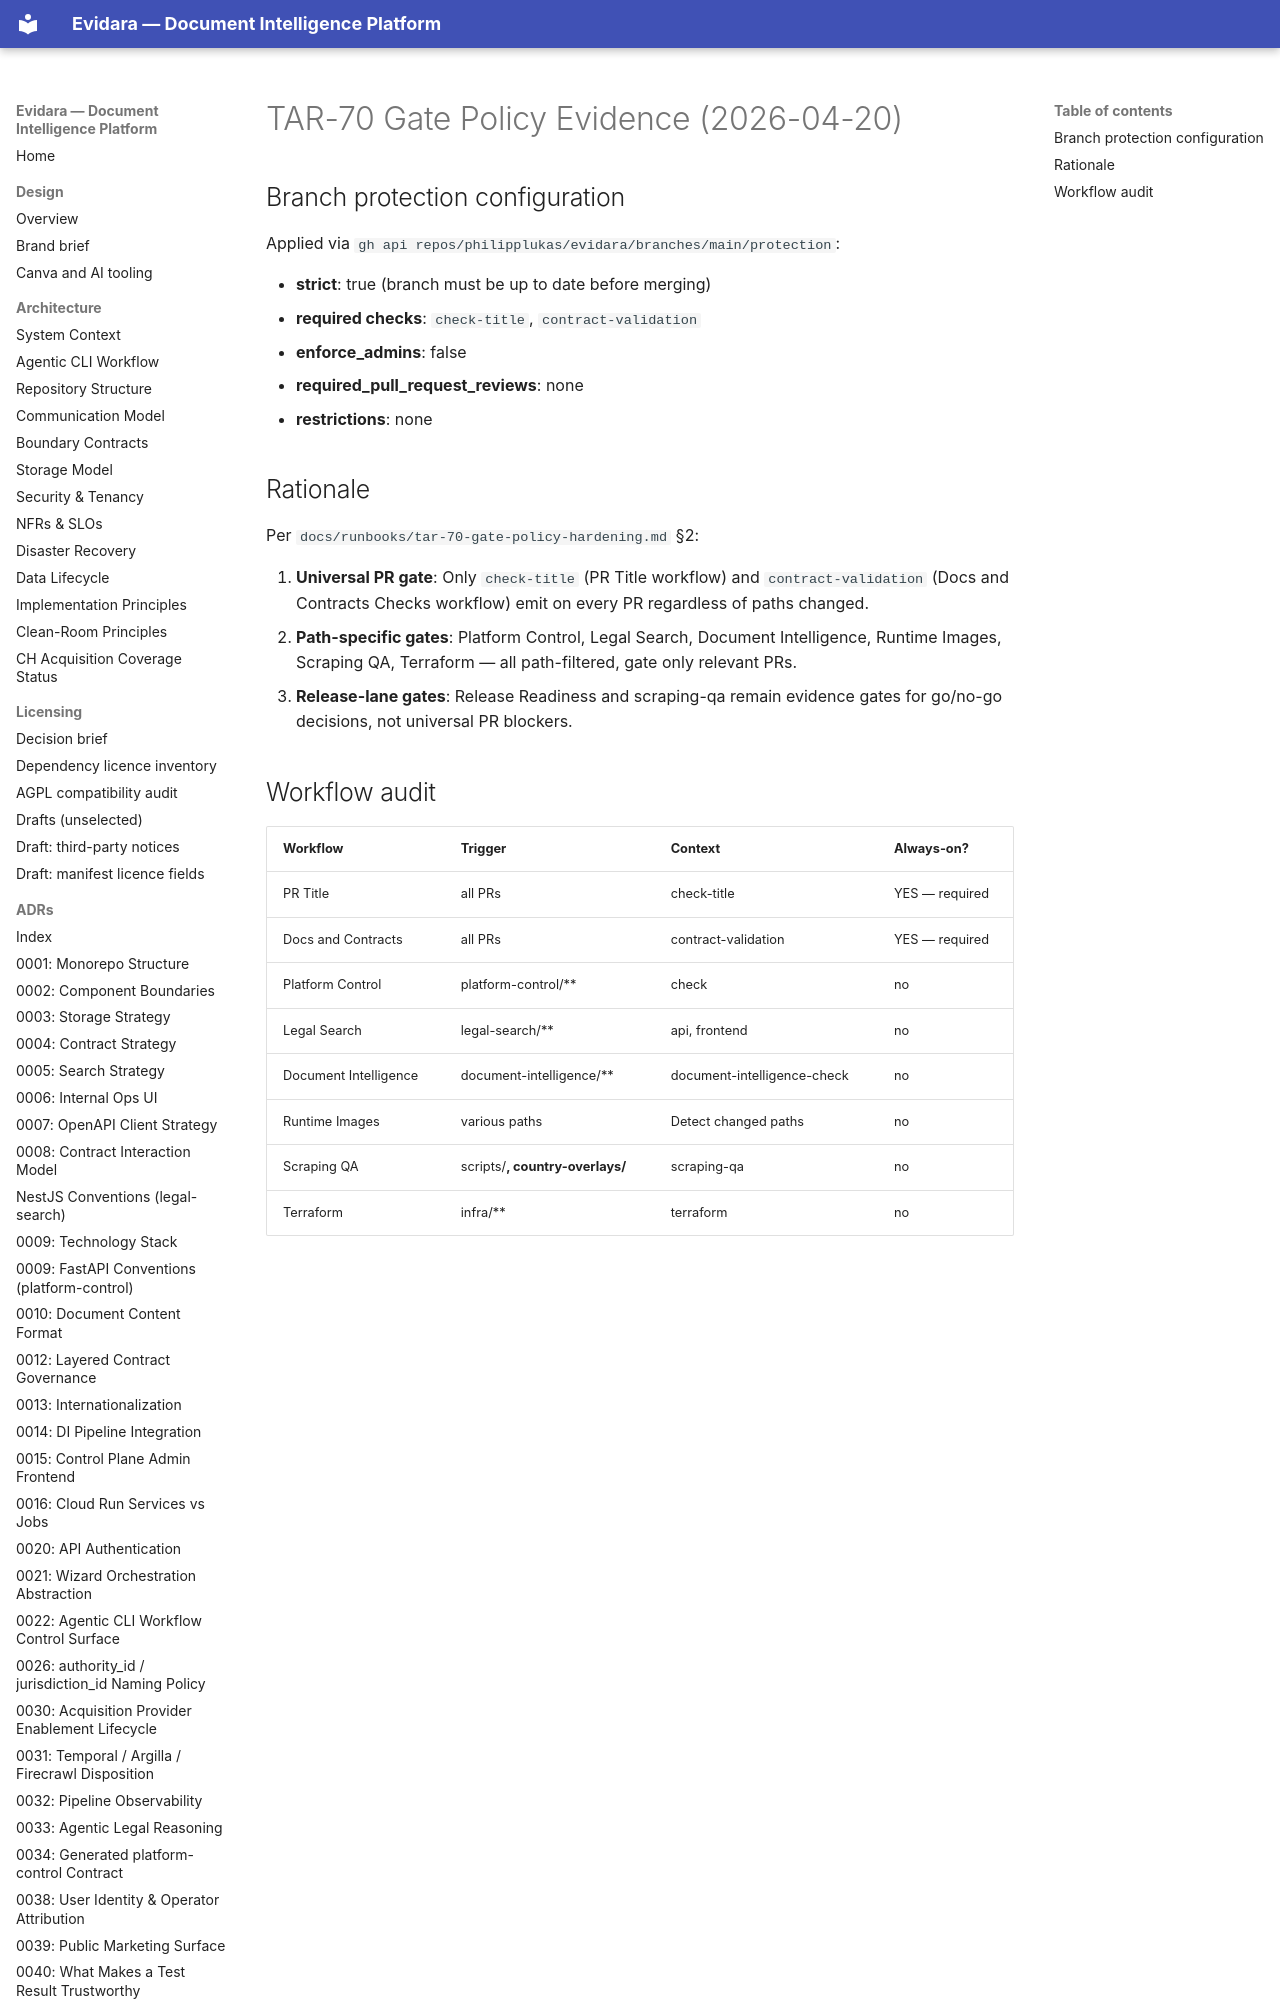

repository: philipplukas/evidara · page: runbooks/evidence/tar-70-gate-policy-2026-04-20/index.html · generator: mkdocs

# TAR-70 Gate Policy Evidence (2026-04-20)

## Branch protection configuration

Applied via `gh api repos/philipplukas/evidara/branches/main/protection`:

- **strict**: true (branch must be up to date before merging)
- **required checks**: `check-title`, `contract-validation`
- **enforce_admins**: false
- **required_pull_request_reviews**: none
- **restrictions**: none
